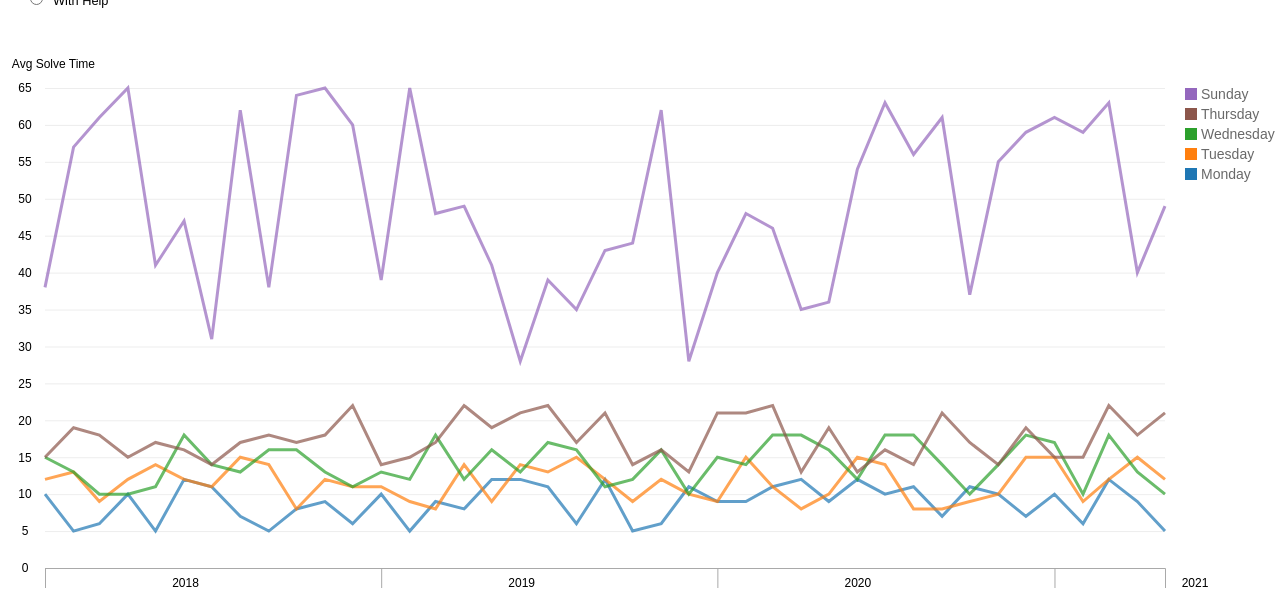
D3 v4 page, settled after 480 driven frames (8 s of simulated time); the page loaded 1 data file(s).


      var glines
      var mouseG
      var tooltip

      var parseDate = d3.timeParse("%Y-%m")
      var monthNames = ["Jan", "Feb", "Mar", "Apr", "May", "Jun", "Jul", "Aug", "Sept", "Oct", "Nov", "Dec"]
    
      //size of the overall box
      var margin = {top: 80, right: 200, bottom: 40, left: 80}
      var width = 1400 - margin.left - margin.right
      var height = 600 - margin.top - margin.bottom
     
      //thickness of the lines
      var lineOpacity = .7
      var lineStroke = "3px"

      var axisPad = 10 // axis formatting
      var R = 6 //legend marker

      var category = ["Monday", "Tuesday", "Wednesday", "Thursday","Sunday"]
      // colors are in order of the days declared above. find some better colors
      var color = d3.scaleOrdinal()
        .domain(category)
        .range(['#1F77B4', '#FF7F0E', '#2CA02C', '#8C564B', '#9467BD'])

      d3.csv("cross_data_random.csv", data => {

        var res = data.map((d,i) => {
          return {
            date : parseDate(d.month),
            solved : +d.solved,
            day_of_week : d.day_of_week,
            avg_solve_time : +d.avg_solve_time
          }
        })

        var xScale = d3.scaleTime()
          .domain(d3.extent(res, d=>d.date))
          .range([0, width])

        function roundToNearest1(x) {
          return Math.round(x / 1) * 1
        }

        var yScale = d3.scaleLinear()
          .domain([0, roundToNearest1(d3.max(res, d => d.avg_solve_time))])
          .range([height, 0]);

        var svg = d3.select("#chart").append("svg")
          .attr("width", width + margin.left + margin.right)
          .attr("height", height + margin.top + margin.bottom)
          .append('g')
            .attr("transform", "translate(" + margin.left + "," + margin.top + ")");


        // CREATE AXES // 
        // render axis first before lines so that lines will overlay the horizontal ticks
        var xAxis = d3.axisBottom(xScale).ticks(d3.timeYear.every(1)).tickSizeOuter(axisPad*2).tickSizeInner(axisPad*2)
        var yAxis = d3.axisLeft(yScale).ticks(10, "s").tickSize(-width) //horizontal ticks across svg width

        svg.append("g")
          .attr("class", "x axis")
          .attr("transform", `translate(0, ${height})`)
          .call(xAxis)
          .call(g => {
            var years = xScale.ticks(d3.timeYear.every(1))
            var xshift = (width/(years.length))/2 
            g.selectAll("text").attr("transform", `translate(${xshift}, 0)`) //shift tick labels to middle of interval
              .style("text-anchor", "middle")
              .attr("y", axisPad)
              .attr('fill', '#000000')
              .style("font-size", 12)

            g.selectAll("line")
              .attr('stroke', '#A9A9A9')
  
            g.select(".domain")
              .attr('stroke', '#A9A9A9')

          })

        svg.append("g")
          .attr("class", "y axis")
          .call(yAxis)
          .call(g => {
            g.selectAll("text")
            .style("text-anchor", "middle")
            .attr("x", -axisPad*2)
            .attr('fill', '#000000')
            .style("font-size", 12)

            g.selectAll("line")
              .attr('stroke', '#A9A9A9')
              .attr('stroke-width', 0.7) // make horizontal tick thinner and lighter so that line paths can stand out
              .attr('opacity', 0.3)

            g.select(".domain").remove()

           })
          .append('text')
            .attr('x', 50)
            .attr("y", -20)
            .attr("fill", "#000000")
            .text("Avg Solve Time")
            .style("font-size", 12)


        // CREATE LEGEND // 
        var svgLegend = svg.append('g')
            .attr('class', 'gLegend')
            .attr("transform", "translate(" + (width + 20) + "," + 0 + ")")


            var legendorder = ["Sunday","Thursday", "Wednesday","Tuesday", "Monday"  ]

        var legend = svgLegend.selectAll('.legend')
          .data(legendorder)
          .enter().append('g')
            .attr("class", "legend")
            .attr("transform", function (d, i) {return "translate(0," + i * 20 + ")"})

        legend.append("rect")
            .attr("class", "legend-node")
            .attr("height", 12)
            .attr("width", 12)
            .attr("r", R)
            .style("fill", d=>color(d))

        legend.append("text")
            .attr("class", "legend-text")
            .attr("x", R+10)
            .attr("y", R+5
            )
            .style("fill", "#696969")
            .style("font-size", 14)
            .text(d=>d)

        // line generator 
        var line = d3.line()
          .x(d => xScale(d.date))
          .y(d => yScale(d.avg_solve_time))

        renderChart(1) // inital chart render (set default to Bidding Exercise 1 data)

        // Update chart when radio button is selected
        d3.selectAll(("input[name='solved']")).on('change', function(){
          updateChart(this.value)
        })

        function updateChart(solved) {

          var resNew = res.filter(d=>d.solved == parseInt(solved))

          var res_nested = d3.nest()
            .key(d=>d.day_of_week)
            .entries(resNew)

          glines.select('.line') //select line path within line-group (which represents a vehicle category), then bind new data 
            .data(res_nested)
            .transition().duration(2000)
            .attr('d', function(d) {
              return line(d.values)
            })

          mouseG.selectAll('.mouse-per-line')
            .data(res_nested)

          mouseG.on('mousemove', function () { 
              var mouse = d3.mouse(this)
              updateTooltipContent(mouse, res_nested)
            })
        }

        function renderChart(solved) {

          var resNew = res.filter(d=>d.solved == parseInt(solved))

          var res_nested = d3.nest() // necessary to nest data so that keys represent each vehicle category
            .key(d=>d.day_of_week)
            .entries(resNew)

          // APPEND MULTIPLE LINES //
          var lines = svg.append('g')
            .attr('class', 'lines')

          glines = lines.selectAll('.line-group')
            .data(res_nested).enter()
            .append('g')
            .attr('class', 'line-group')

          glines  
            .append('path')
              .attr('class', 'line')  
              .attr('d', d => line(d.values))
              .style('stroke', (d, i) => color(i))
              .style('fill', 'none')
              .style('opacity', lineOpacity)
              .style('stroke-width', lineStroke)


          // APPEND CIRCLE MARKERS //
          //var gcircle = lines.selectAll("circle-group")
            //.data(res_nested).enter()
            //.append("g")
            //.attr('class', 'circle-group')

          //gcircle.selectAll("circle")
            //.data(d => d.values).enter()
            //.append("g")
            //.attr("class", "circle")  
            //.append("circle")
            //.attr("cx", d => xScale(d.date))
            //.attr("cy", d => yScale(d.avg_solve_time))
            //.attr("r", 2)

          // CREATE HOVER TOOLTIP WITH VERTICAL LINE //
          tooltip = d3.select("#chart").append("div")
            .attr('id', 'tooltip')
            .style('position', 'absolute')
            .style("background-color", "#f6f6f6")
            .style('padding', 6)
            .style('display', 'none')

          mouseG = svg.append("g")
            .attr("class", "mouse-over-effects");

          mouseG.append("path") // create vertical line to follow mouse
            .attr("class", "mouse-line")
            .style("stroke", "#A9A9A9")
            .style("stroke-width", lineStroke)
            .style("opacity", "0");

          var lines = document.getElementsByClassName('line');

          var mousePerLine = mouseG.selectAll('.mouse-per-line')
            .data(res_nested)
            .enter()
            .append("g")
            .attr("class", "mouse-per-line");

          mousePerLine.append("circle")
            .attr("r", 4)
            .style("stroke", function (d) {
              return color(d.key)
            })
            .style("fill", "none")
            .style("stroke-width", lineStroke)
            .style("opacity", "0");

          mouseG.append('svg:rect') // append a rect to catch mouse movements on canvas
            .attr('width', width) 
            .attr('height', height)
            .attr('fill', 'none')
            .attr('pointer-events', 'all')
            .on('mouseout', function () { // on mouse out hide line, circles and text
              d3.select(".mouse-line")
                .style("opacity", "0");
              d3.selectAll(".mouse-per-line circle")
                .style("opacity", "0");
              d3.selectAll(".mouse-per-line text")
                .style("opacity", "0");
              d3.selectAll("#tooltip")
                .style('display', 'none')

            })
            .on('mouseover', function () { // on mouse in show line, circles and text
              d3.select(".mouse-line")
                .style("opacity", "1");
              d3.selectAll(".mouse-per-line circle")
                .style("opacity", "1");
              d3.selectAll("#tooltip")
                .style('display', 'block')
            })
            .on('mousemove', function () { // update tooltip content, line, circles and text when mouse moves
              var mouse = d3.mouse(this)

              d3.selectAll(".mouse-per-line")
                .attr("transform", function (d, i) {
                  var xDate = xScale.invert(mouse[0]) // use 'invert' to get date corresponding to distance from mouse position relative to svg
                  var bisect = d3.bisector(function (d) { return d.date; }).left // retrieve row index of date on parsed csv
                  var idx = bisect(d.values, xDate);

                  d3.select(".mouse-line")
                    .attr("d", function () {
                      var data = "M" + xScale(d.values[idx].date) + "," + (height);
                      data += " " + xScale(d.values[idx].date) + "," + 0;
                      return data;
                    });
                  return "translate(" + xScale(d.values[idx].date) + "," + yScale(d.values[idx].avg_solve_time) + ")";

                });

              updateTooltipContent(mouse, res_nested)

            })

          }

      function updateTooltipContent(mouse, res_nested) {

        sortingObj = []
        res_nested.map(d => {
          var xDate = xScale.invert(mouse[0])
          var bisect = d3.bisector(function (d) { return d.date; }).left
          var idx = bisect(d.values, xDate)
          sortingObj.push({key: d.values[idx].day_of_week, avg_solve_time: d.values[idx].avg_solve_time, solved: d.values[idx].solved, year: d.values[idx].date.getFullYear(), month: monthNames[d.values[idx].date.getMonth()]})
        })

        sortingObj.sort(function(x, y){
           return d3.descending(x.avg_solve_time, y.avg_solve_time);
        })

        var sortingArr = sortingObj.map(d=> d.key)

        var res_nested1 = res_nested.slice().sort(function(a, b){
          return sortingArr.indexOf(a.key) - sortingArr.indexOf(b.key) // rank vehicle category based on price of avg_solve_time
        })

        tooltip.html(sortingObj[0].month + "-" + sortingObj[0].year  )
          .style('display', 'block')
          .style('left', d3.event.pageX + 20)
          .style('top', d3.event.pageY - 20)
          .style('font-size', 14)
          .selectAll()
          .data(res_nested1).enter() // for each vehicle category, list out name and price of avg_solve_time
          .append('div')
          .style('color', d => {
            return color(d.key)
          })
          .style('font-size', 10)
          .html(d => {
            var xDate = xScale.invert(mouse[0])
            var bisect = d3.bisector(function (d) { return d.date; }).left
            var idx = bisect(d.values, xDate)
            return d.key.substring(0, 3) + ": "  + d.values[idx].avg_solve_time.toString()
          })
      }

    })

    

### data: cross_data_random.csv
?month, solved, day_of_week, avg_solve_time
2018-01, 1, Mon, 10
2018-01, 1, Tue, 12
2018-01, 1, Wed, 15
2018-01, 1, Thu, 15
2018-01, 1, Sun, 38
2018-01, 2, Mon, 7
2018-01, 2, Tue, 10
2018-01, 2, Wed, 11
2018-01, 2, Thu, 14
2018-01, 2, Sun, 54
2018-02, 1, Mon, 5
2018-02, 1, Sun, 57
2018-02, 1, Thu, 19
2018-02, 1, Tue, 13
2018-02, 1, Wed, 13
2018-02, 2, Mon, 10
2018-02, 2, Sun, 43
2018-02, 2, Thu, 14
2018-02, 2, Tue, 9
2018-02, 2, Wed, 15
2018-03, 1, Mon, 6
2018-03, 1, Sun, 61
2018-03, 1, Thu, 18
2018-03, 1, Tue, 9
2018-03, 1, Wed, 10
2018-03, 2, Mon, 7
2018-03, 2, Sun, 38
2018-03, 2, Thu, 22
2018-03, 2, Tue, 8
2018-03, 2, Wed, 13
2018-04, 1, Mon, 10
2018-04, 1, Sun, 65
2018-04, 1, Thu, 15
2018-04, 1, Tue, 12
2018-04, 1, Wed, 10
2018-04, 2, Mon, 6
2018-04, 2, Sun, 65
2018-04, 2, Thu, 17
2018-04, 2, Tue, 15
2018-04, 2, Wed, 16
2018-05, 1, Mon, 5
2018-05, 1, Sun, 41
2018-05, 1, Thu, 17
2018-05, 1, Tue, 14
2018-05, 1, Wed, 11
2018-05, 2, Mon, 5
2018-05, 2, Sun, 41
2018-05, 2, Thu, 20
2018-05, 2, Tue, 11
2018-05, 2, Wed, 13
2018-06, 1, Mon, 12
2018-06, 1, Sun, 47
2018-06, 1, Thu, 16
2018-06, 1, Tue, 12
2018-06, 1, Wed, 18
2018-06, 2, Mon, 6
2018-06, 2, Sun, 32
2018-06, 2, Thu, 13
2018-06, 2, Tue, 8
2018-06, 2, Wed, 18
... 350 more rows